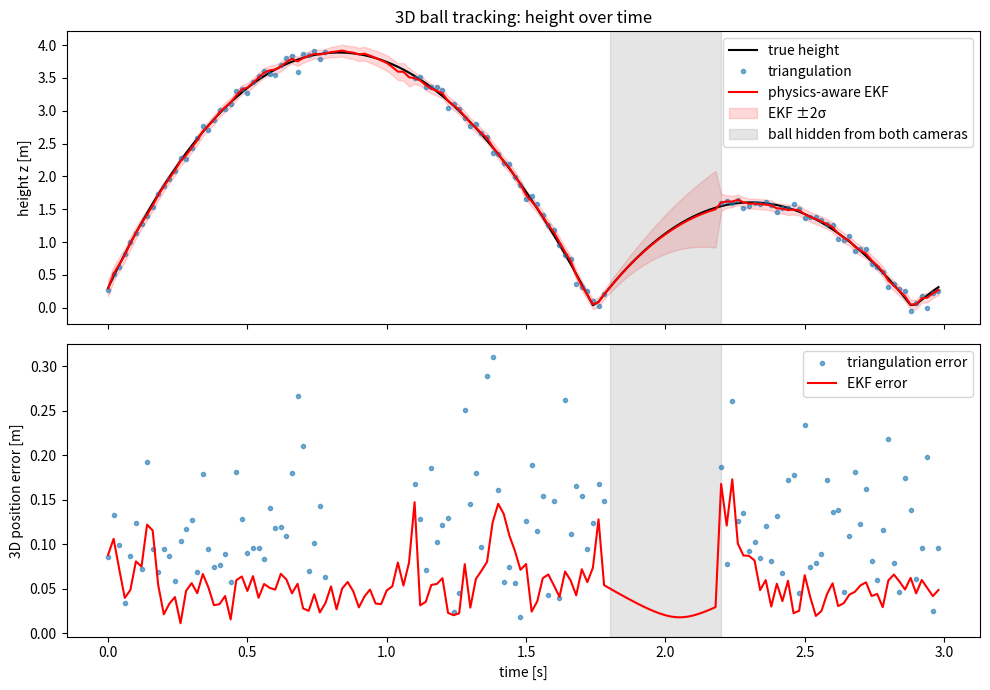

The matplotlib source for this figure:
"""
Physics-aware 3D ball tracking demo
-----------------------------------
A small, self-contained simulation of the problem behind EA SPORTS TRACAB's
"Physics-Aware 3D Ball Tracking" thesis:

1. Simulate a football in flight (gravity + quadratic air drag + bounces).
2. Observe it with two calibrated cameras (pinhole model) with pixel noise
   and occlusions (frames where a camera, or both, cannot see the ball).
3. Estimate the 3D trajectory two ways:
     a) frame-by-frame triangulation (only works when BOTH cameras see the ball)
     b) an Extended Kalman Filter (EKF) that uses the physics model as its
        prediction step and fuses whatever camera measurements are available.
4. Compare the errors and plot the results.

Run:  python ball_tracking_demo.py
Needs: numpy, matplotlib   (pip install numpy matplotlib)
"""
import numpy as np
import matplotlib.pyplot as plt

rng = np.random.default_rng(42)

# ---------------- Physics model ----------------
G = np.array([0.0, 0.0, -9.81])          # gravity [m/s^2]
RHO, CD, R, M = 1.2, 0.25, 0.11, 0.43    # air density, drag coeff, ball radius [m], mass [kg]
K_DRAG = 0.5 * RHO * CD * np.pi * R**2 / M   # quadratic drag constant [1/m]
E_BOUNCE, MU_GROUND = 0.7, 0.8           # vertical restitution, horizontal speed kept after bounce


def accel(v):
    """Acceleration from gravity and quadratic air drag."""
    return G - K_DRAG * np.linalg.norm(v) * v


def step(x, dt):
    """Advance state x = [px, py, pz, vx, vy, vz] by dt (semi-implicit Euler + bounce)."""
    p, v = x[:3].copy(), x[3:].copy()
    v = v + accel(v) * dt
    p = p + v * dt
    if p[2] < 0.0:                       # ground contact -> bounce
        p[2] = -p[2]
        v[2] = -E_BOUNCE * v[2]
        v[:2] *= MU_GROUND
    return np.concatenate([p, v])


# ---------------- Ground truth trajectory ----------------
FPS = 50
DT = 1.0 / FPS
N = 150                                   # 3 seconds
x_true = np.zeros((N, 6))
x_true[0] = [0.0, 0.0, 0.3, 18.0, 4.0, 9.0]   # a lofted pass
for k in range(1, N):
    x = x_true[k - 1]
    for _ in range(20):                   # fine substeps for an accurate "truth"
        x = step(x, DT / 20)
    x_true[k] = x

# ---------------- Cameras ----------------
def look_at(cam_pos, target):
    """Rotation matrix (world -> camera) for a camera at cam_pos looking at target."""
    z = target - cam_pos; z /= np.linalg.norm(z)          # optical axis
    x = np.cross(z, np.array([0, 0, 1.0])); x /= np.linalg.norm(x)
    y = np.cross(z, x)
    return np.vstack([x, y, z])

K_INT = np.array([[1500, 0, 960], [0, 1500, 540], [0, 0, 1.0]])   # 1920x1080 camera
cams = []
for pos in ([-15.0, -45.0, 18.0], [55.0, -45.0, 18.0]):
    c = np.array(pos)
    Rm = look_at(c, np.array([20.0, 3.0, 2.0]))
    t = -Rm @ c
    cams.append(K_INT @ np.hstack([Rm, t[:, None]]))   # 3x4 projection matrix


def project(P, p):
    h = P @ np.append(p, 1.0)
    return h[:2] / h[2]


PIX_NOISE = 2.0                           # pixel noise (std)
visible = np.ones((N, 2), dtype=bool)
visible[40:55, 0] = False                 # camera 1 occluded by a player
visible[90:110, :] = False                # ball hidden from BOTH cameras (e.g. a crowd of players)
meas = np.full((N, 2, 2), np.nan)
for k in range(N):
    for c in range(2):
        if visible[k, c]:
            meas[k, c] = project(cams[c], x_true[k, :3]) + rng.normal(0, PIX_NOISE, 2)


# ---------------- Method A: triangulation (DLT) ----------------
def triangulate(uv1, uv2):
    A = []
    for P, (u, v) in ((cams[0], uv1), (cams[1], uv2)):
        A.append(u * P[2] - P[0])
        A.append(v * P[2] - P[1])
    _, _, Vt = np.linalg.svd(np.array(A))
    X = Vt[-1]
    return X[:3] / X[3]

tri = np.full((N, 3), np.nan)
for k in range(N):
    if visible[k].all():
        tri[k] = triangulate(meas[k, 0], meas[k, 1])


# ---------------- Method B: physics-aware EKF ----------------
def num_jacobian(f, x, eps=1e-5):
    fx = f(x)
    J = np.zeros((fx.size, x.size))
    for i in range(x.size):
        dx = np.zeros_like(x); dx[i] = eps
        J[:, i] = (f(x + dx) - fx) / eps
    return J

Q = np.diag([1e-4] * 3 + [5e-2] * 3)      # process noise: model is good but not perfect (spin, wind)
x_est = np.zeros((N, 6))
P_est = np.zeros((N, 6, 6))
x = np.concatenate([tri[0], [15.0, 0.0, 8.0]])   # rough initial guess (velocity unknown)
P = np.diag([1.0] * 3 + [25.0] * 3)
for k in range(N):
    if k > 0:                                       # predict with physics
        F = num_jacobian(lambda s: step(s, DT), x)
        x = step(x, DT)
        P = F @ P @ F.T + Q
    cams_k = [c for c in range(2) if visible[k, c]]
    if cams_k:                                      # update with available cameras
        h = lambda s: np.concatenate([project(cams[c], s[:3]) for c in cams_k])
        z = np.concatenate([meas[k, c] for c in cams_k])
        H = num_jacobian(h, x)
        Rn = np.eye(len(z)) * PIX_NOISE**2
        S = H @ P @ H.T + Rn
        Kg = P @ H.T @ np.linalg.inv(S)
        x = x + Kg @ (z - h(x))
        P = (np.eye(6) - Kg @ H) @ P
    x_est[k], P_est[k] = x, P

# ---------------- Results ----------------
err_tri = np.linalg.norm(tri - x_true[:, :3], axis=1)
err_ekf = np.linalg.norm(x_est[:, :3] - x_true[:, :3], axis=1)
both = visible.all(axis=1)
gap = ~visible.any(axis=1)
one = visible.any(axis=1) & ~both
print(f"Drag constant k = {K_DRAG:.4f} 1/m")
print(f"Frames: {N} | both cameras: {both.sum()} | one camera: {one.sum()} | none: {gap.sum()}")
print(f"Triangulation RMSE (only when both see the ball): {np.sqrt(np.nanmean(err_tri[both]**2)):.3f} m")
print(f"EKF RMSE when both cameras see the ball:           {np.sqrt(np.mean(err_ekf[both]**2)):.3f} m")
print(f"EKF RMSE with only one camera:                     {np.sqrt(np.mean(err_ekf[one]**2)):.3f} m")
print(f"EKF RMSE during full occlusion (prediction only):  {np.sqrt(np.mean(err_ekf[gap]**2)):.3f} m")
print(f"Triangulation coverage: {both.mean()*100:.0f}% of frames | EKF coverage: 100% of frames")

t = np.arange(N) * DT
sigma = np.sqrt(P_est[:, 2, 2])
fig, ax = plt.subplots(2, 1, figsize=(10, 7), sharex=True)
ax[0].plot(t, x_true[:, 2], "k-", label="true height")
ax[0].plot(t, tri[:, 2], "o", ms=3, alpha=0.6, label="triangulation")
ax[0].plot(t, x_est[:, 2], "r-", label="physics-aware EKF")
ax[0].fill_between(t, x_est[:, 2] - 2 * sigma, x_est[:, 2] + 2 * sigma, color="r", alpha=0.15, label="EKF ±2σ")
ax[0].axvspan(90 * DT, 110 * DT, color="grey", alpha=0.2, label="ball hidden from both cameras")
ax[0].set_ylabel("height z [m]"); ax[0].legend(loc="upper right"); ax[0].set_title("3D ball tracking: height over time")
ax[1].plot(t, err_tri, "o", ms=3, alpha=0.6, label="triangulation error")
ax[1].plot(t, err_ekf, "r-", label="EKF error")
ax[1].axvspan(90 * DT, 110 * DT, color="grey", alpha=0.2)
ax[1].set_xlabel("time [s]"); ax[1].set_ylabel("3D position error [m]"); ax[1].legend(loc="upper right")
plt.tight_layout()
plt.savefig("ball_tracking_results.png", dpi=130)
print("Saved plot: ball_tracking_results.png")
